Run: headless pygame with SDL's dummy video driver; simulated clock (each Clock.tick advances the game by its frame time, no real sleeping); random seed 0; keys injected as events and as key.get_pressed() state; no mouse input.
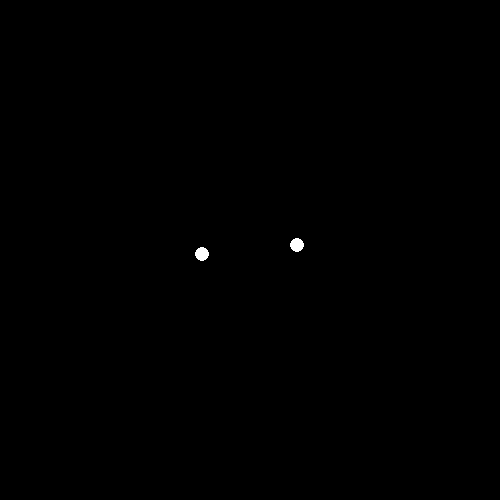
Frame 1 of 4 · flips 1–60 · no input
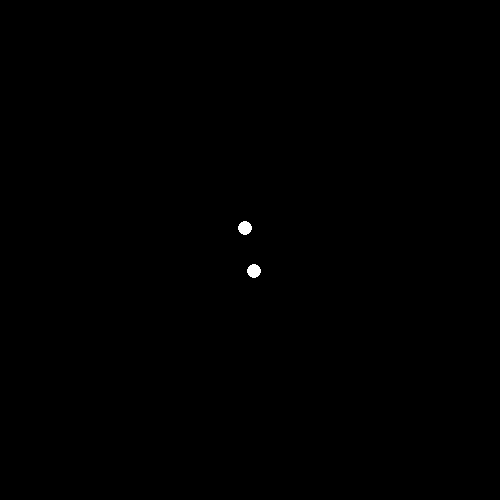
Frame 2 of 4 · flips 61–180 · tapped SPACE, RETURN · held RIGHT (→), D
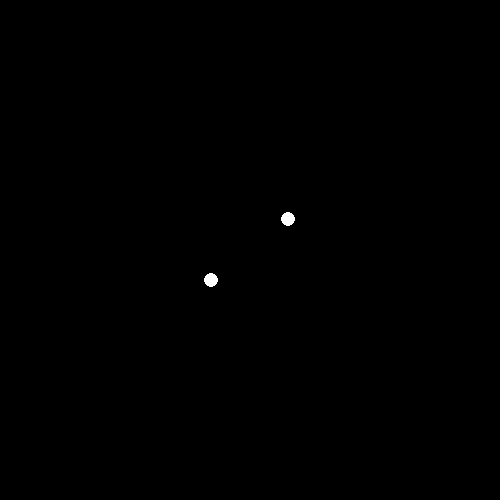
Frame 3 of 4 · flips 181–300 · held DOWN (↓), S
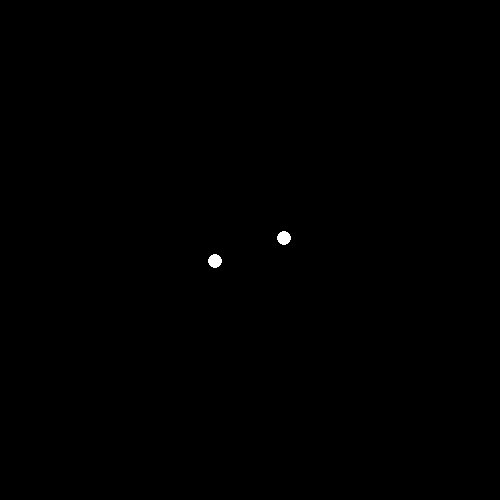
Frame 4 of 4 · flips 301–420 · held LEFT (←), A, UP (↑), W

The pygame program that drew these frames:

# import pygame
# pygame.init()
from math import sin as s
from math import cos as c
from math import atan2 as t

import pygame
import math as m
from random import randint as ri
pygame.init()

try:
    space = pygame.display.set_mode((500,500))
    pygame.display.set_caption('Solar System')
    run = True
    ps = []    
    star = {'m':500,'x':200,'y':250,'xv':0,'yv':-5}
    planet = {'m':500,'x':300,'y':250,'xv':0,'yv':5}
    ps.append(star)
    ps.append(planet)

    while run:
        pygame.display.update()
        space.fill((0,0,0))
        pygame.time.delay(50)
        
        for a,pa in enumerate(ps):
            pygame.draw.circle(space,(255,255,255),(int(pa['x']),int(pa['y'])),int(pa['m']**(1/3)))
            for b,pb in enumerate(ps):
                if a!=b:
                    dr= t(pa['y']-pb['y'],    pa['x']-pb['x'])
                    mg= (pa['y']-pb['y'])**2+(pa['x']-pb['x'])**2+1000*pa['m']**(1/3)
                    ps[a]['xv']-=c(dr)*pa['m']*pb['m']/mg/10
                    ps[a]['yv']-=s(dr)*pa['m']*pb['m']/mg/10
        for a,pa in enumerate(ps):
            ps[a]['x']+=pa['xv']
            ps[a]['y']+=pa['yv']

        for event in pygame.event.get():
            if event.type == pygame.QUIT:
                run=False
                
finally:
    pygame.quit()


'''
try:
    running=True
    space = pygame.display.set_mode((500,500))
    pygame.display.set_caption('Solar System')
    
    ps = []    
    star = {'m':1000,'x':250,'y':250,'xv':0,'yv':0}
    planet = {'m':50,'x':400,'y':250,'xv':0,'yv':25}
    ps.append(star)
    ps.append(planet)
    k=0
    while k<1000:
        k+=1
        pygame.display.update()
        space.fill((0,0,0))
        pygame.time.delay(50)
        
        for a,pa in enumerate(ps):
            pygame.draw.circle(space,(255,255,255),(int(pa['x']),int(pa['y'])),int(pa['m']**(1/3)))
            for b,pb in enumerate(ps):
                if a!=b:
                    dr= t(pa['y']-pb['y'],    pa['x']-pb['x'])
                    mg= (pa['y']-pb['y'])**2+(pa['x']-pb['x'])**2
                    ps[a]['xv']+=c(dr)*pa['m']*pb['m']/mg
                    ps[a]['yv']+=s(dr)*pa['m']*pb['m']/mg
            ps[a]['x']+=pa['xv']
            ps[a]['y']+=pa['yv']
            
    
    
finally:
    pygame.quit()
'''
